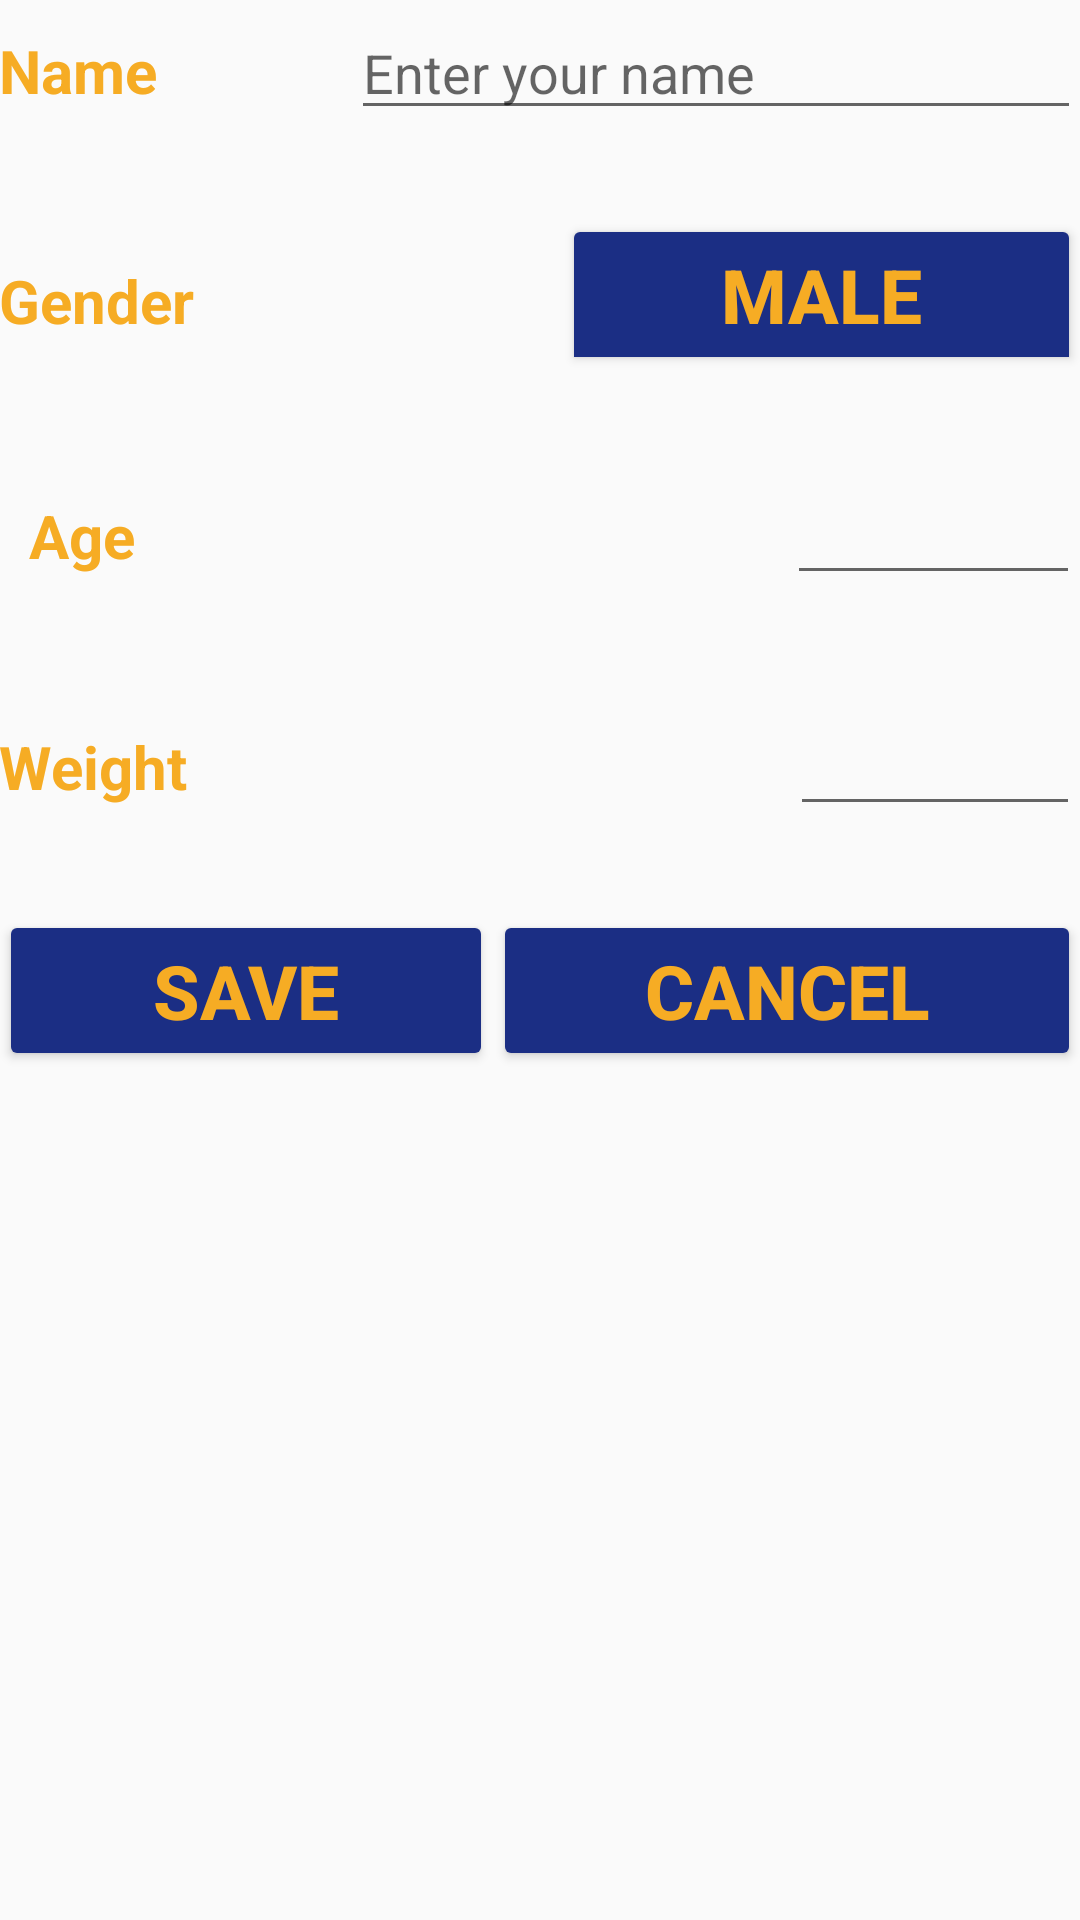

Here is an Android app screen rendered from its layout file. Give the layout XML and the strings, colors and styles it references.
<!-- AndroidManifest.xml: application theme AppTheme -->
<!-- res/layout/activity_personal_settings.xml -->
<RelativeLayout
    xmlns:android="http://schemas.android.com/apk/res/android"
    xmlns:tools="http://schemas.android.com/tools"
    android:layout_width="match_parent"
    android:layout_height="match_parent"
    android:paddingLeft="@dimen/activity_horizontal_margin"
    android:paddingRight="@dimen/activity_horizontal_margin"
    android:paddingTop="@dimen/activity_vertical_margin"
    android:paddingBottom="@dimen/activity_vertical_margin"
    tools:context="edu.rollins.cms395.tartracker.PersonalSettingsActivity">

    <LinearLayout
        android:layout_width="match_parent"
        android:layout_height="match_parent"
        android:orientation="vertical">

        <LinearLayout
            android:layout_width="match_parent"
            android:layout_height="wrap_content"
            android:orientation="horizontal">

            <TextView
                android:id="@+id/user_name_label"
                android:text="@string/user_name_label"
                android:layout_width="wrap_content"
                android:layout_height="wrap_content"
                android:paddingTop="10dp"
                android:textSize="20sp"
                android:layout_weight=".75"
                style="@style/textViewStyle"
                />
            <EditText
                android:id="@+id/user_name"
                android:layout_width="wrap_content"
                android:layout_height="wrap_content"
                android:minWidth="200sp"
                android:hint="@string/user_name_hint"
                android:layout_weight=".5"
                />
        </LinearLayout>

        <LinearLayout
            android:layout_width="match_parent"
            android:layout_height="wrap_content"
            android:orientation="horizontal"
            android:paddingTop="30dp">

            <TextView
                android:id="@+id/user_genger_label"
                android:layout_width="wrap_content"
                android:layout_height="wrap_content"
                android:text="@string/user_gender_label"
                android:paddingTop="10dp"
                android:textSize="20sp"
                android:layout_weight=".75"
                style="@style/textViewStyle"
                />
            <ToggleButton
                android:id="@+id/toggle_gender"
                android:layout_width="wrap_content"
                android:layout_height="wrap_content"
                android:textOn="@string/toggle_male"
                android:textOff="@string/toggle_female"
                android:checked="true"
                android:layout_weight=".5"
                style="@style/buttonStyle"
                />
        </LinearLayout>

        <LinearLayout
            android:layout_width="match_parent"
            android:layout_height="wrap_content"
            android:paddingTop="30dp">

            <TextView
                android:id="@+id/user_age_label"
                android:layout_width="wrap_content"
                android:layout_height="wrap_content"
                android:text="@string/user_age_label"
                android:textSize="20sp"
                android:padding="10dp"
                android:layout_weight=".75"
                style="@style/textViewStyle"
                />
            <EditText
                android:id="@+id/use_age"
                android:layout_width="wrap_content"
                android:layout_height="wrap_content"
                android:inputType="number"
                android:minWidth="70dp"
                android:layout_weight=".1"
                />
        </LinearLayout>

        <LinearLayout
            android:layout_width="match_parent"
            android:layout_height="wrap_content"
            android:paddingTop="30dp">

            <TextView
                android:id="@+id/user_weight_label"
                android:layout_width="wrap_content"
                android:layout_height="wrap_content"
                android:text="@string/user_weight_label"
                android:textSize="20sp"
                android:paddingTop="10dp"
                android:layout_weight=".75"
                style="@style/textViewStyle"
                />
            <EditText
                android:id="@+id/user_weight"
                android:layout_width="wrap_content"
                android:layout_height="wrap_content"
                android:inputType="number"
                android:minWidth="70dp"
                android:layout_weight=".1"
                />
        </LinearLayout>
        <LinearLayout
            android:layout_width="match_parent"
            android:layout_height="wrap_content"
            android:paddingTop="30dp">

            <Button
                android:id="@+id/button_save"
                android:layout_width="wrap_content"
                android:layout_height="wrap_content"
                android:text="@string/button_save_label"
                android:layout_weight="1"
                android:onClick="saveButtonClicked"
                style="@style/buttonStyle"
                />
            <Button
                android:id="@+id/button_cancel"
                android:layout_width="wrap_content"
                android:layout_height="wrap_content"
                android:text="@string/button_cancel_label"
                android:layout_weight="1"
                android:onClick="cancelButtonClicked"
                style="@style/buttonStyle"
                />
        </LinearLayout>


    </LinearLayout>

</RelativeLayout>
<!-- resources referenced by this layout -->
<resources>
  <string name="button_cancel_label">Cancel</string>
  <string name="button_save_label">Save</string>
  <string name="toggle_female">Female</string>
  <string name="toggle_male">Male</string>
  <string name="user_age_label">Age</string>
  <string name="user_gender_label">Gender</string>
  <string name="user_name_hint">Enter your name</string>
  <string name="user_name_label">Name</string>
  <string name="user_weight_label">Weight</string>
  <style name="buttonStyle">
          <item name="android:backgroundTint">#1b2e84</item>
          <item name="android:textColor">#f6ac24</item>
          <item name="android:textSize">25sp</item>
          <item name="android:textStyle">bold</item>
  
          
  
      </style>
  <style name="textViewStyle">
          <item name="android:textColor">#f6ac24</item>
          <item name="android:textStyle">bold</item>
      </style>
  <style name="AppTheme" parent="Theme.AppCompat.Light.DarkActionBar">
  
          
      </style>
</resources>
